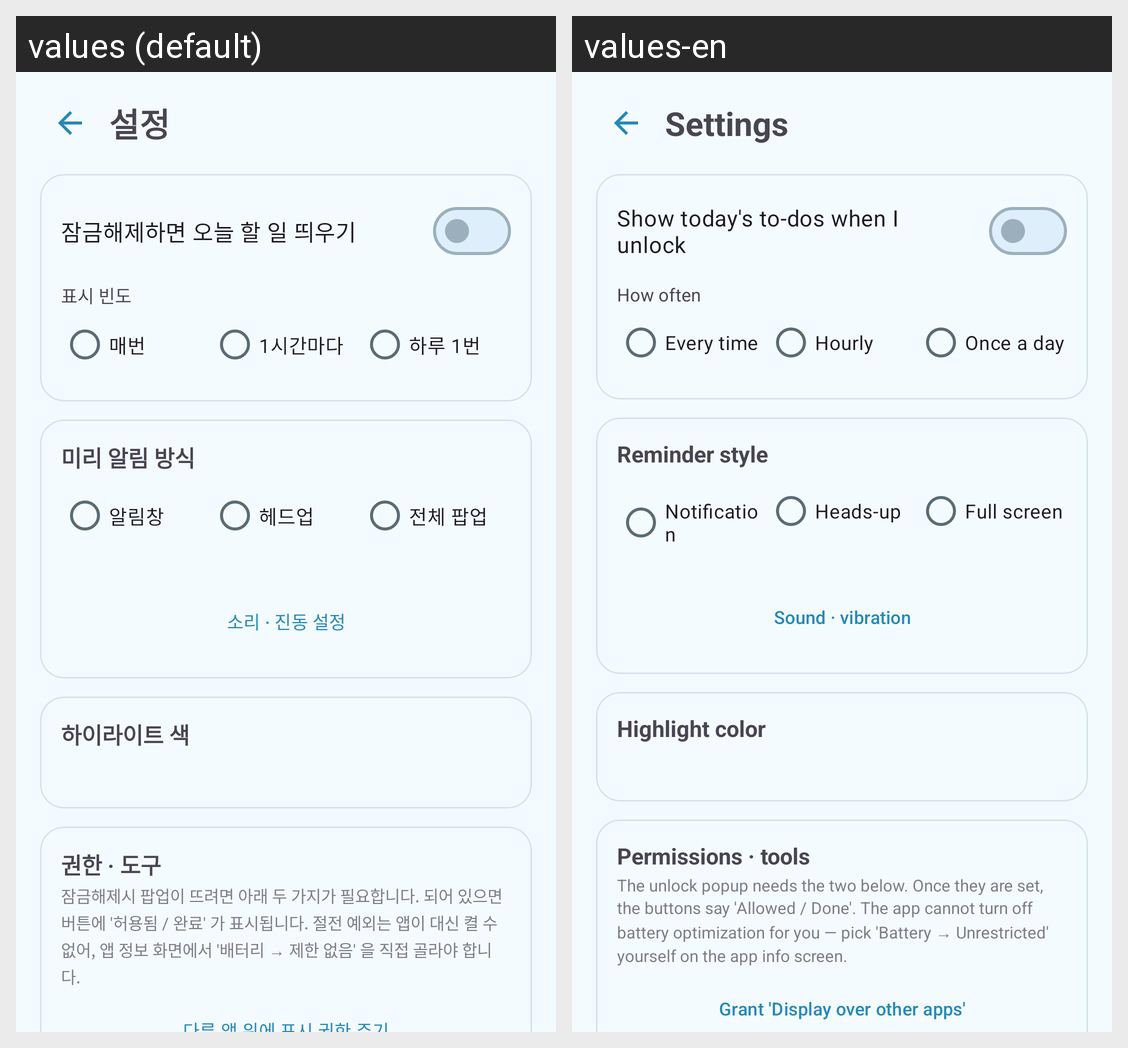

Locale-by-locale string values for the Android screen shown in this grid:
Android screen res/layout/activity_settings.xml rendered under 2 locales, left to right: values (default), values-en. Device: Nexus 5 (rendered at 1080×1920; each locale shown at half size, 540×960, under a caption strip naming it); theme Theme.TodoLock.
Strings drawn on this screen, with the default value and each locale's value (text and hints the layout hard-codes, and strings that could not be matched under every locale, appear in the picture but are not listed):

title_settings
  values: 설정
  values-en: Settings

sw_enable
  values: 잠금해제하면 오늘 할 일 띄우기
  values-en: Show today's to-dos when I unlock

freq_title
  values: 표시 빈도
  values-en: How often

freq_always
  values: 매번
  values-en: Every time

freq_hourly
  values: 1시간마다
  values-en: Hourly

freq_daily
  values: 하루 1번
  values-en: Once a day

remind_title
  values: 미리 알림 방식
  values-en: Reminder style

remind_shade
  values: 알림창
  values-en: Notification

remind_headsup
  values: 헤드업
  values-en: Heads-up

remind_popup
  values: 전체 팝업
  values-en: Full screen

sound_settings
  values: 소리 · 진동 설정
  values-en: Sound · vibration

color_title
  values: 하이라이트 색
  values-en: Highlight color

perm_title
  values: 권한 · 도구
  values-en: Permissions · tools

perm_desc
  values: 잠금해제시 팝업이 뜨려면 아래 두 가지가 필요합니다. 되어 있으면 버튼에 '허용됨 / 완료' 가 표시됩니다. 절전 예외는 앱이 대신 켤 수 없어, 앱 정보 화면에서 '배터리 → 제한 없음' 을 직접 골라야 합니다.
  values-en: The unlock popup needs the two below. Once they are set, the buttons say 'Allowed / Done'. The app cannot turn off battery optimization for you — pick 'Battery → Unrestricted' yourself on the app info screen.
